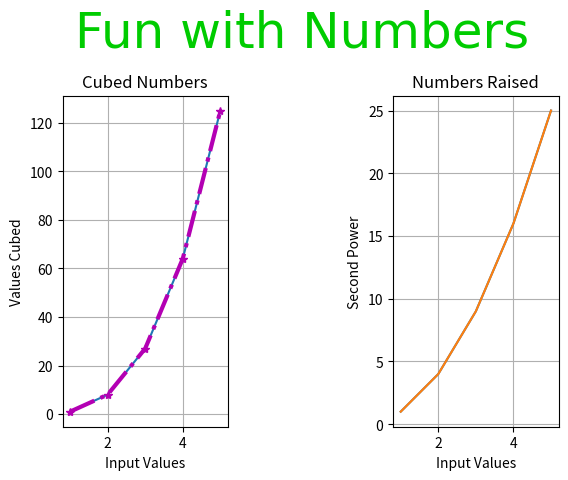

Source code (Python): (Note: this script raises an exception after producing the figure.)
import matplotlib.pyplot as plt
cubed=[]
inputVal=[1,2,3,4,5]
for num in inputVal:
    cubed.append(num*num*num) 
ax1 = plt.subplot(1,2,1)    
ax1.plot(inputVal,cubed) 
plt.plot(inputVal, cubed,  marker='*', ls='-.', color='#B300B3',lw="3.0")
plt.title("Cubed Numbers")
plt.ylabel("Values Cubed")
plt.xlabel("Input Values")
plt.grid()
power=[]
inputVal=[1,2,3,4,5]
for num in inputVal:
    power.append(num**2) 
ax2 = plt.subplot(1,2,2)    
ax2.plot(inputVal,power) 
plt.plot(inputVal,power)
plt.title("Numbers Raised")
plt.ylabel("Second Power")
plt.xlabel("Input Values")
plt.grid()
plt.suptitle("Fun with Numbers",color='#00cc00',fontfamily="Segoe Script", fontsize="36")
plt.subplots_adjust(top=.8,wspace=1)
plt.style.use("seaborn-dark-palette")
ax2.plot(inputVal,power,color="#990000",lw="2",marker="^")
plt.title("Numbers Raised", color="#4d0033")  
plt.show()

